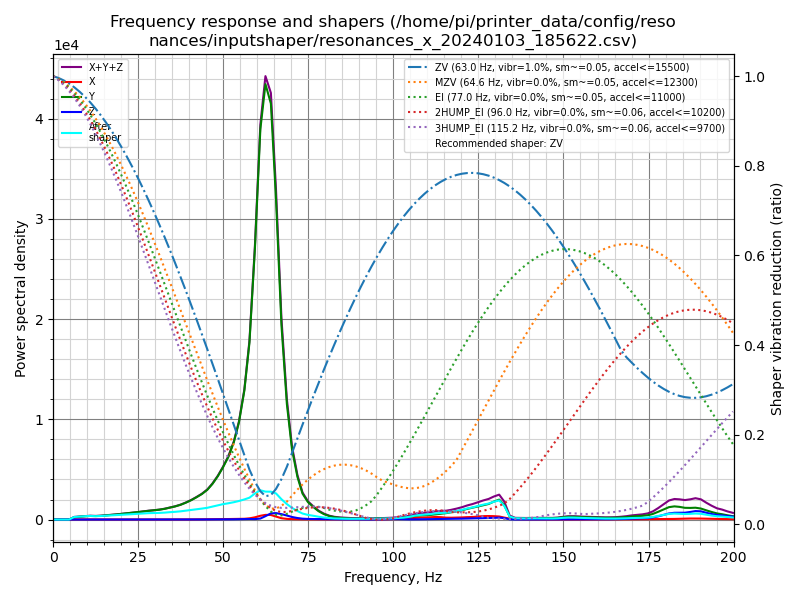

The table this chart was drawn from, first rows:
freq, psd_x, psd_y, psd_z, psd_xyz
0.0, 4.006e+01, 6.455e+02, 5.899e+01, 7.445e+02
1.6, 1.436e+02, 6.552e+02, 8.296e+01, 8.817e+02
3.1, 1.298e+02, 2.885e+02, 6.046e+01, 4.787e+02
4.7, 1.290e+02, 6.456e+02, 6.148e+01, 8.361e+02
6.2, 1.336e+02, 1.465e+03, 6.169e+01, 1.661e+03
7.8, 1.441e+02, 2.217e+03, 6.078e+01, 2.422e+03
9.4, 1.738e+02, 3.097e+03, 6.231e+01, 3.333e+03
10.9, 1.709e+02, 3.950e+03, 6.589e+01, 4.186e+03
12.5, 1.494e+02, 4.358e+03, 6.852e+01, 4.576e+03
14.0, 1.467e+02, 5.220e+03, 6.768e+01, 5.434e+03
15.6, 1.454e+02, 6.534e+03, 6.405e+01, 6.744e+03
17.2, 1.537e+02, 7.933e+03, 6.603e+01, 8.153e+03
18.7, 1.572e+02, 9.564e+03, 7.638e+01, 9.798e+03
20.3, 1.666e+02, 1.160e+04, 8.039e+01, 1.185e+04
21.8, 1.703e+02, 1.364e+04, 7.456e+01, 1.389e+04
23.4, 1.706e+02, 1.594e+04, 7.786e+01, 1.619e+04
25.0, 1.769e+02, 1.843e+04, 9.063e+01, 1.870e+04
26.5, 1.865e+02, 2.148e+04, 9.646e+01, 2.176e+04
28.1, 1.801e+02, 2.463e+04, 1.125e+02, 2.493e+04
29.7, 1.873e+02, 2.753e+04, 1.163e+02, 2.783e+04
31.2, 2.002e+02, 3.073e+04, 1.251e+02, 3.105e+04
32.8, 2.004e+02, 3.526e+04, 1.509e+02, 3.561e+04
34.3, 2.141e+02, 4.099e+04, 1.619e+02, 4.137e+04
35.9, 2.836e+02, 4.729e+04, 1.682e+02, 4.774e+04
37.5, 3.939e+02, 5.556e+04, 1.864e+02, 5.614e+04
39.0, 4.951e+02, 6.582e+04, 2.271e+02, 6.654e+04
40.6, 6.004e+02, 7.877e+04, 3.055e+02, 7.967e+04
42.1, 7.713e+02, 9.355e+04, 3.606e+02, 9.469e+04
43.7, 9.869e+02, 1.113e+05, 4.434e+02, 1.127e+05
45.3, 1.206e+03, 1.345e+05, 5.393e+02, 1.362e+05
46.8, 1.495e+03, 1.663e+05, 6.112e+02, 1.684e+05
48.4, 1.821e+03, 2.096e+05, 7.335e+02, 2.122e+05
49.9, 2.180e+03, 2.598e+05, 8.787e+02, 2.628e+05
51.5, 2.630e+03, 3.226e+05, 1.082e+03, 3.263e+05
53.1, 2.995e+03, 4.101e+05, 1.354e+03, 4.145e+05
54.6, 3.388e+03, 5.294e+05, 1.898e+03, 5.347e+05
56.2, 4.328e+03, 7.245e+05, 2.686e+03, 7.315e+05
57.7, 6.972e+03, 1.021e+06, 3.272e+03, 1.032e+06
59.3, 1.325e+04, 1.605e+06, 2.710e+03, 1.621e+06
60.9, 2.290e+04, 2.375e+06, 6.096e+03, 2.404e+06
62.4, 2.909e+04, 2.715e+06, 2.114e+04, 2.765e+06
64.0, 2.925e+04, 2.660e+06, 3.939e+04, 2.728e+06
65.5, 1.965e+04, 2.098e+06, 4.225e+04, 2.160e+06
67.1, 8.875e+03, 1.305e+06, 3.641e+04, 1.350e+06
68.7, 4.615e+03, 7.923e+05, 2.756e+04, 8.245e+05
70.2, 2.981e+03, 4.933e+05, 1.797e+04, 5.142e+05
71.8, 2.151e+03, 3.061e+05, 1.093e+04, 3.192e+05
73.3, 1.679e+03, 1.898e+05, 6.433e+03, 1.979e+05
74.9, 1.482e+03, 1.303e+05, 4.544e+03, 1.363e+05
76.5, 1.337e+03, 9.510e+04, 4.055e+03, 1.005e+05
78.0, 1.238e+03, 6.526e+04, 3.381e+03, 6.988e+04
79.6, 1.235e+03, 4.291e+04, 2.640e+03, 4.678e+04
81.2, 1.361e+03, 2.793e+04, 1.778e+03, 3.107e+04
82.7, 1.668e+03, 1.956e+04, 1.231e+03, 2.246e+04
84.3, 2.297e+03, 1.447e+04, 1.096e+03, 1.786e+04
85.8, 2.928e+03, 1.100e+04, 1.422e+03, 1.535e+04
87.4, 2.951e+03, 8.504e+03, 1.745e+03, 1.320e+04
89.0, 3.446e+03, 8.259e+03, 1.508e+03, 1.321e+04
90.5, 3.609e+03, 9.172e+03, 1.040e+03, 1.382e+04
92.1, 3.039e+03, 8.492e+03, 6.580e+02, 1.219e+04
... 69 more rows
